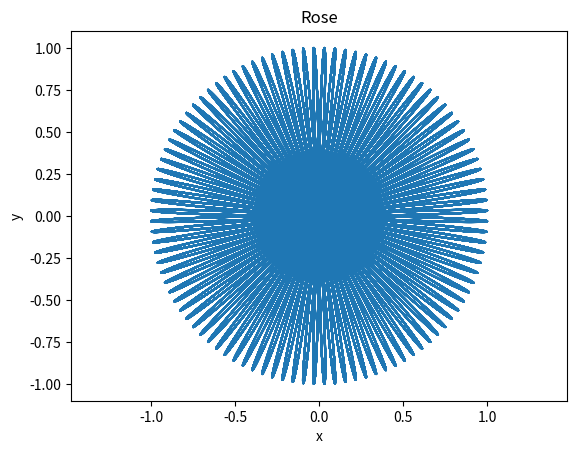

Write the Python code that produced this figure.
import matplotlib.pyplot as plt 
import numpy as np

phi = np.linspace(0, 20*np.pi, 1000000)

k = 50
r = np.sin(k * phi)

x = r * np.cos(phi)
y = r * np.sin(phi)

plt.plot(x, y)
plt.title('Rose')
plt.axis('equal')
plt.xlabel('x')
plt.ylabel('y')
plt.savefig('rose.png')